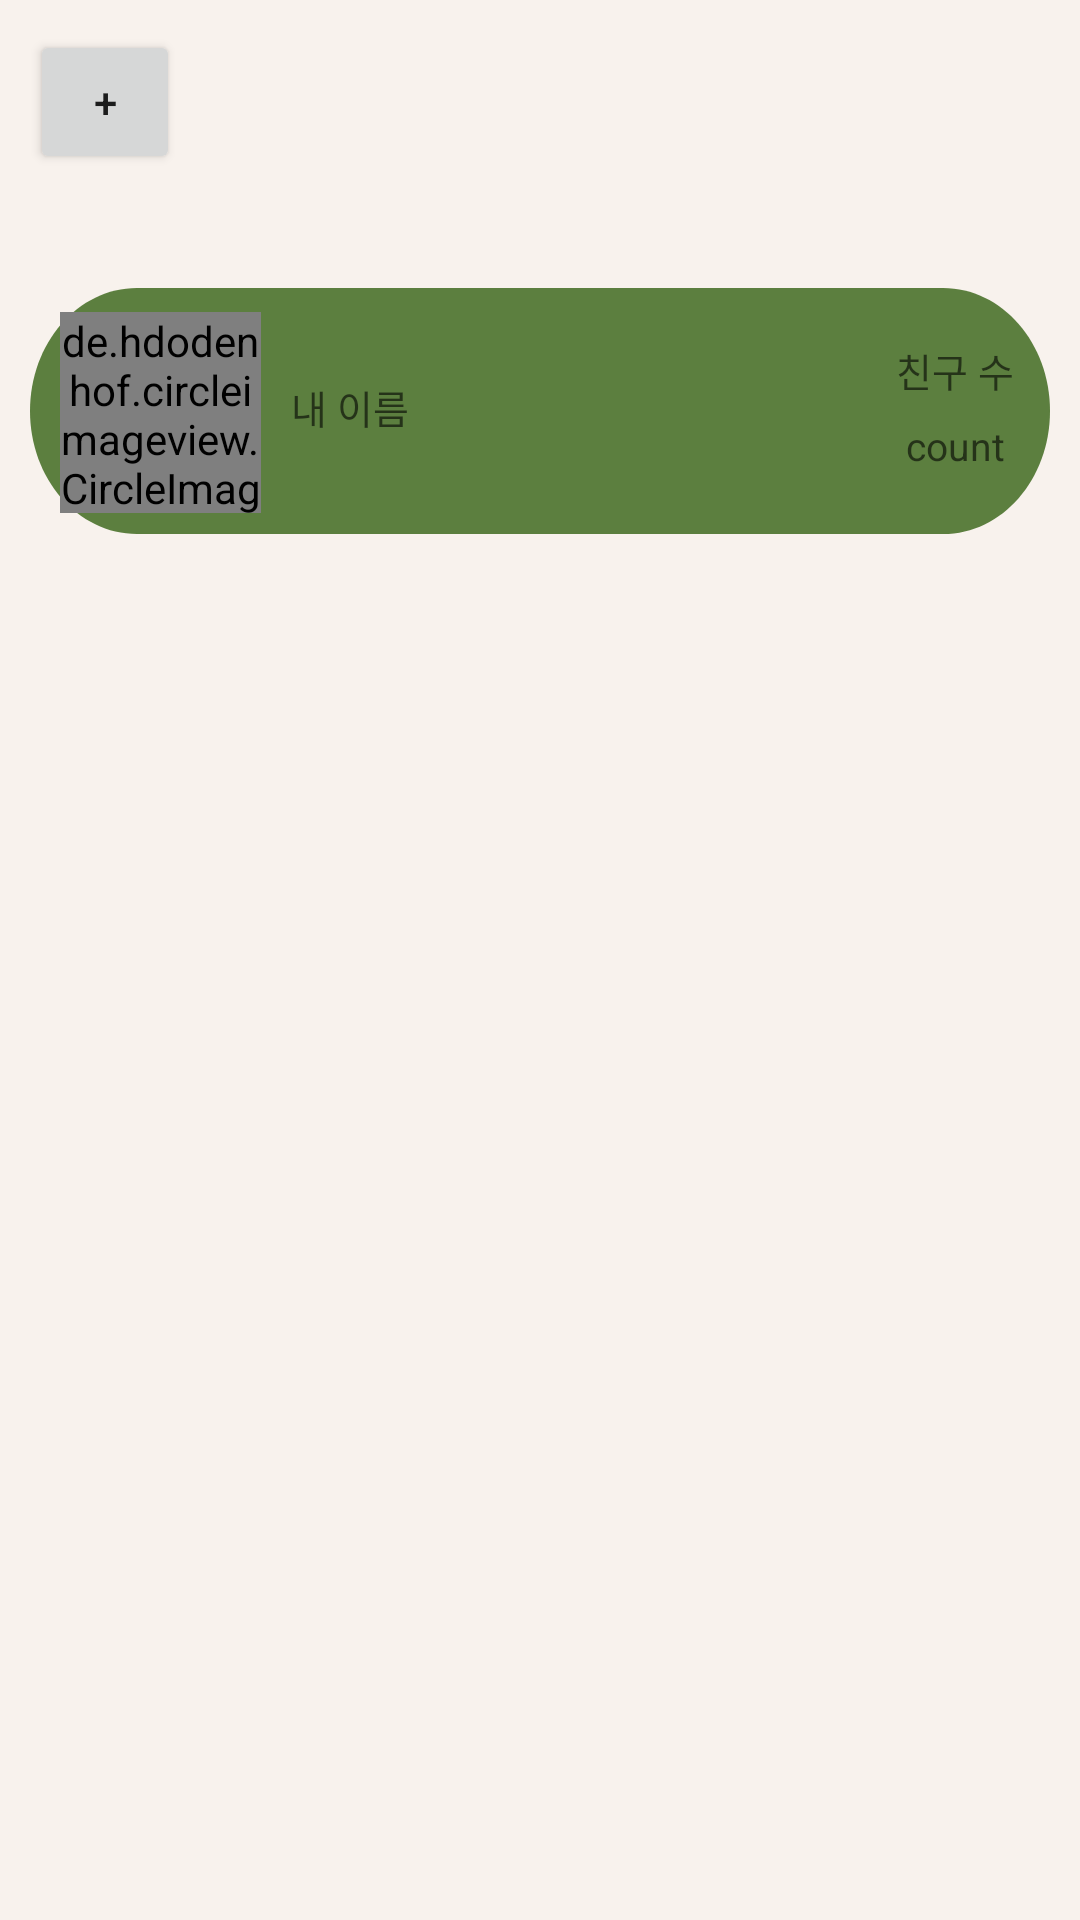

Layout XML and referenced resources for this Android screen:
<!-- AndroidManifest.xml: application theme Theme.MC_Project -->
<!-- res/layout/friendpage.xml -->
<?xml version="1.0" encoding="utf-8"?>
<LinearLayout xmlns:android="http://schemas.android.com/apk/res/android"
    xmlns:app="http://schemas.android.com/apk/res-auto"
    android:layout_width="match_parent"
    android:layout_height="match_parent"
    android:background="@color/light"
    android:orientation="vertical"
    android:id="@+id/FriendfragView">

    <Button
        android:id="@+id/plus"
        android:layout_width="50dp"
        android:layout_height="wrap_content"
        android:layout_margin="10dp"
        android:text="+"/>

    <RelativeLayout
        android:layout_width="match_parent"
        android:layout_height="82dp"
        android:layout_alignParentLeft="true"
        android:layout_marginLeft="10dp"
        android:layout_marginRight="10dp"
        android:layout_alignParentTop="true"
        android:layout_marginTop="28dp"
        android:background="@drawable/border_layout">

        <de.hdodenhof.circleimageview.CircleImageView
            android:id="@+id/my_photo"
            android:layout_width="67dp"
            android:layout_height="67dp"
            android:layout_marginLeft="10dp"
            android:layout_marginTop="8dp"
            android:src="@drawable/main_img" />

        <TextView
            android:id="@+id/myName"
            android:layout_width="200dp"
            android:layout_height="wrap_content"
            android:layout_toRightOf="@+id/my_photo"
            android:layout_gravity="center"
            android:layout_marginTop="30dp"
            android:hint="내 이름"
            android:textSize="13sp"
            android:textColor="@color/white"
            android:paddingLeft="10dp"/>

        <GridLayout
            android:paddingTop="15dp"
            android:layout_width="90dp"
            android:layout_height="70dp"
            android:layout_toRightOf="@id/myName"
            android:gravity="right|center"
            android:textColor="@color/white"
            android:textSize="13sp"
            android:orientation="vertical"
            android:layout_gravity="center_vertical"
            android:rowCount="2">

            <TextView
                android:id="@+id/friend"
                android:layout_width="match_parent"
                android:layout_height="25dp"
                android:layout_toRightOf="@+id/friendName"
                android:hint="친구 수"
                android:gravity="center"
                android:textSize="13sp"/>

            <TextView
                android:id="@+id/friendCount"
                android:layout_width="match_parent"
                android:layout_height="25dp"
                android:layout_below="@+id/friCount"
                android:hint="count"
                android:gravity="center"
                android:textSize="13sp"
                android:textColor="@color/white"/>
        </GridLayout>
    </RelativeLayout>

    <androidx.recyclerview.widget.RecyclerView
        android:id="@+id/reFreind"
        android:layout_width="match_parent"
        android:layout_height="0dp"
        android:layout_weight="1"
        app:layoutManager="androidx.recyclerview.widget.LinearLayoutManager"/>
</LinearLayout>
<!-- resources referenced by this layout -->
<resources>
  <color name="light">#F8F2ED</color>
  <color name="white">#FFFFFFFF</color>
  <!-- drawable border_layout (drawable) -->
  <?xml version="1.0" encoding="utf-8"?>
  
  <vector
      xmlns:android="http://schemas.android.com/apk/res/android"
      xmlns:aapt="http://schemas.android.com/aapt"
      android:width="391dp"
      android:height="82dp"
      android:viewportWidth="391"
      android:viewportHeight="82"
      >
      <group>
          <clip-path
              android:pathData="M41 0H350C372.644 0 391 18.3563 391 41C391 63.6437 372.644 82 350 82H41C18.3563 82 0 63.6437 0 41C0 18.3563 18.3563 0 41 0Z"
              />
          <path
              android:pathData="M0 0V82H391V0"
              android:fillColor="#5C7F3F"
              />
      </group>
  </vector>
  <!-- drawable main_img: png bitmap (drawable, 133851 bytes) -->
  <style name="Theme.MC_Project" parent="Theme.MaterialComponents.DayNight.NoActionBar">
          
          <item name="colorPrimary">@color/deep</item>
          <item name="colorPrimaryVariant">@color/deep</item>
          <item name="colorOnPrimary">@color/white</item>
          
          <item name="colorSecondary">@color/teal_200</item>
          <item name="colorSecondaryVariant">@color/teal_700</item>
          <item name="colorOnSecondary">@color/black</item>
          
          <item name="android:statusBarColor" tools:targetApi="21">?attr/colorPrimaryVariant</item>
          
      </style>
  <color name="deep">#D2C2B3</color>
  <color name="teal_200">#FF03DAC5</color>
  <color name="teal_700">#FF018786</color>
  <color name="black">#FF000000</color>
</resources>
